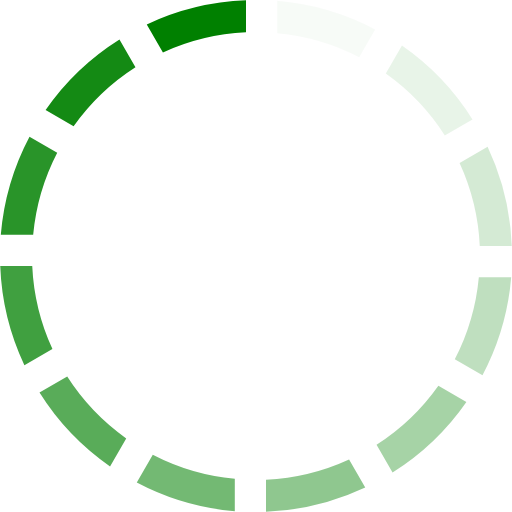
t = 0.00 s
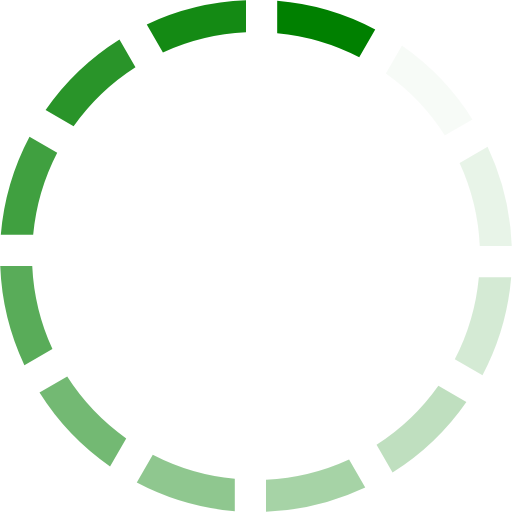
t = 0.17 s
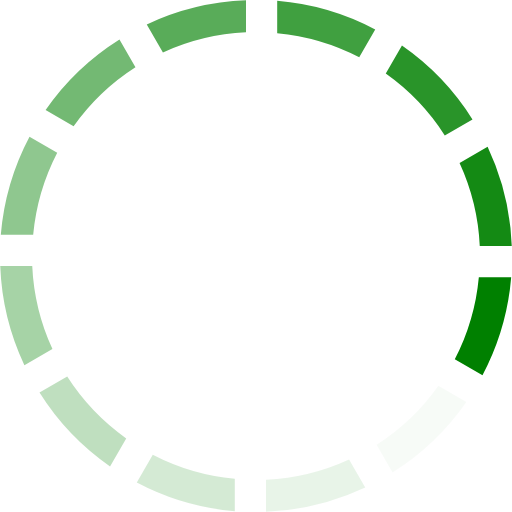
t = 0.37 s
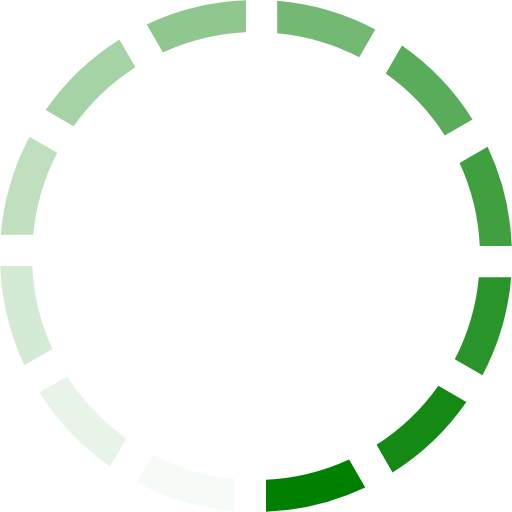
t = 0.54 s
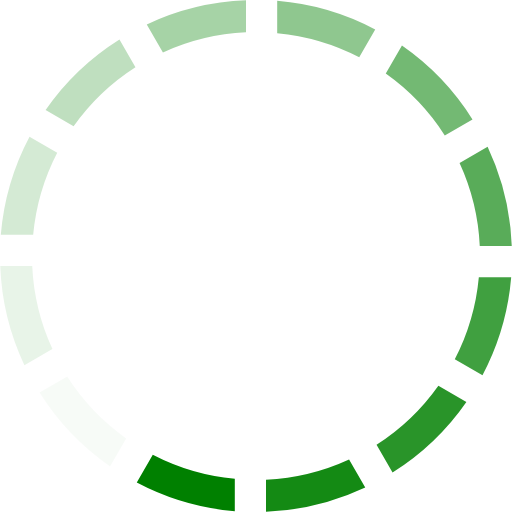
t = 0.71 s
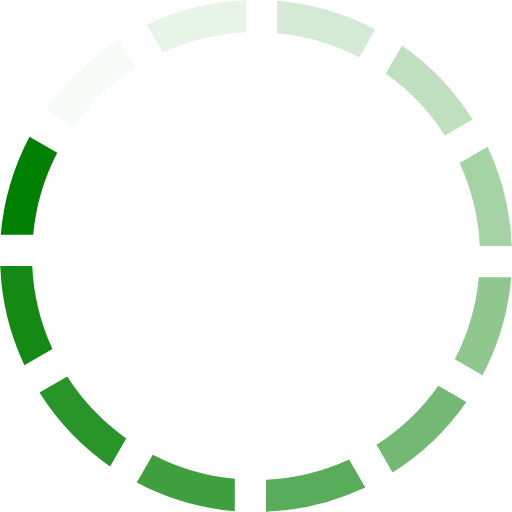
t = 0.91 s

The animated SVG that drew these frames (rendered in a browser with its animation timeline set to each time). Animation: 1 SMIL element (animateTransform=1); one cycle of 1.08 s, repeats indefinitely.

<svg xmlns:svg="http://www.w3.org/2000/svg" xmlns="http://www.w3.org/2000/svg" xmlns:xlink="http://www.w3.org/1999/xlink" version="1.0" width="44px" height="44px" viewBox="0 0 128 128" xml:space="preserve">
    <rect x="0" y="0" width="100%" height="100%" fill="transparent" />
    <g>
        <path d="M40.73 13.1l-4.04-7A63.67 63.67 0 0 1 61.5.06v8a55.83 55.83 0 0 0-20.77 5.05z" fill="#008000" fill-opacity="1"/>
        <path d="M40.73 13.1l-4.04-7A63.67 63.67 0 0 1 61.5.06v8a55.83 55.83 0 0 0-20.77 5.05z" fill="#008000" fill-opacity="0.03" transform="rotate(30 64 64)"/>
        <path d="M40.73 13.1l-4.04-7A63.67 63.67 0 0 1 61.5.06v8a55.83 55.83 0 0 0-20.77 5.05z" fill="#008000" fill-opacity="0.09" transform="rotate(60 64 64)"/>
        <path d="M40.73 13.1l-4.04-7A63.67 63.67 0 0 1 61.5.06v8a55.83 55.83 0 0 0-20.77 5.05z" fill="#008000" fill-opacity="0.17" transform="rotate(90 64 64)"/>
        <path d="M40.73 13.1l-4.04-7A63.67 63.67 0 0 1 61.5.06v8a55.83 55.83 0 0 0-20.77 5.05z" fill="#008000" fill-opacity="0.25" transform="rotate(120 64 64)"/>
        <path d="M40.73 13.1l-4.04-7A63.67 63.67 0 0 1 61.5.06v8a55.83 55.83 0 0 0-20.77 5.05z" fill="#008000" fill-opacity="0.35" transform="rotate(150 64 64)"/>
        <path d="M40.73 13.1l-4.04-7A63.67 63.67 0 0 1 61.5.06v8a55.83 55.83 0 0 0-20.77 5.05z" fill="#008000" fill-opacity="0.44" transform="rotate(180 64 64)"/>
        <path d="M40.73 13.1l-4.04-7A63.67 63.67 0 0 1 61.5.06v8a55.83 55.83 0 0 0-20.77 5.05z" fill="#008000" fill-opacity="0.55" transform="rotate(210 64 64)"/>
        <path d="M40.73 13.1l-4.04-7A63.67 63.67 0 0 1 61.5.06v8a55.83 55.83 0 0 0-20.77 5.05z" fill="#008000" fill-opacity="0.65" transform="rotate(240 64 64)"/>
        <path d="M40.73 13.1l-4.04-7A63.67 63.67 0 0 1 61.5.06v8a55.83 55.83 0 0 0-20.77 5.05z" fill="#008000" fill-opacity="0.75" transform="rotate(270 64 64)"/>
        <path d="M40.73 13.1l-4.04-7A63.67 63.67 0 0 1 61.5.06v8a55.83 55.83 0 0 0-20.77 5.05z" fill="#008000" fill-opacity="0.84" transform="rotate(300 64 64)"/>
        <path d="M40.73 13.1l-4.04-7A63.67 63.67 0 0 1 61.5.06v8a55.83 55.83 0 0 0-20.77 5.05z" fill="#008000" fill-opacity="0.92" transform="rotate(330 64 64)"/>
        <animateTransform attributeName="transform" type="rotate" values="0 64 64;30 64 64;60 64 64;90 64 64;120 64 64;150 64 64;180 64 64;210 64 64;240 64 64;270 64 64;300 64 64;330 64 64" calcMode="discrete" dur="1080ms" repeatCount="indefinite"></animateTransform>
    </g>
</svg>
